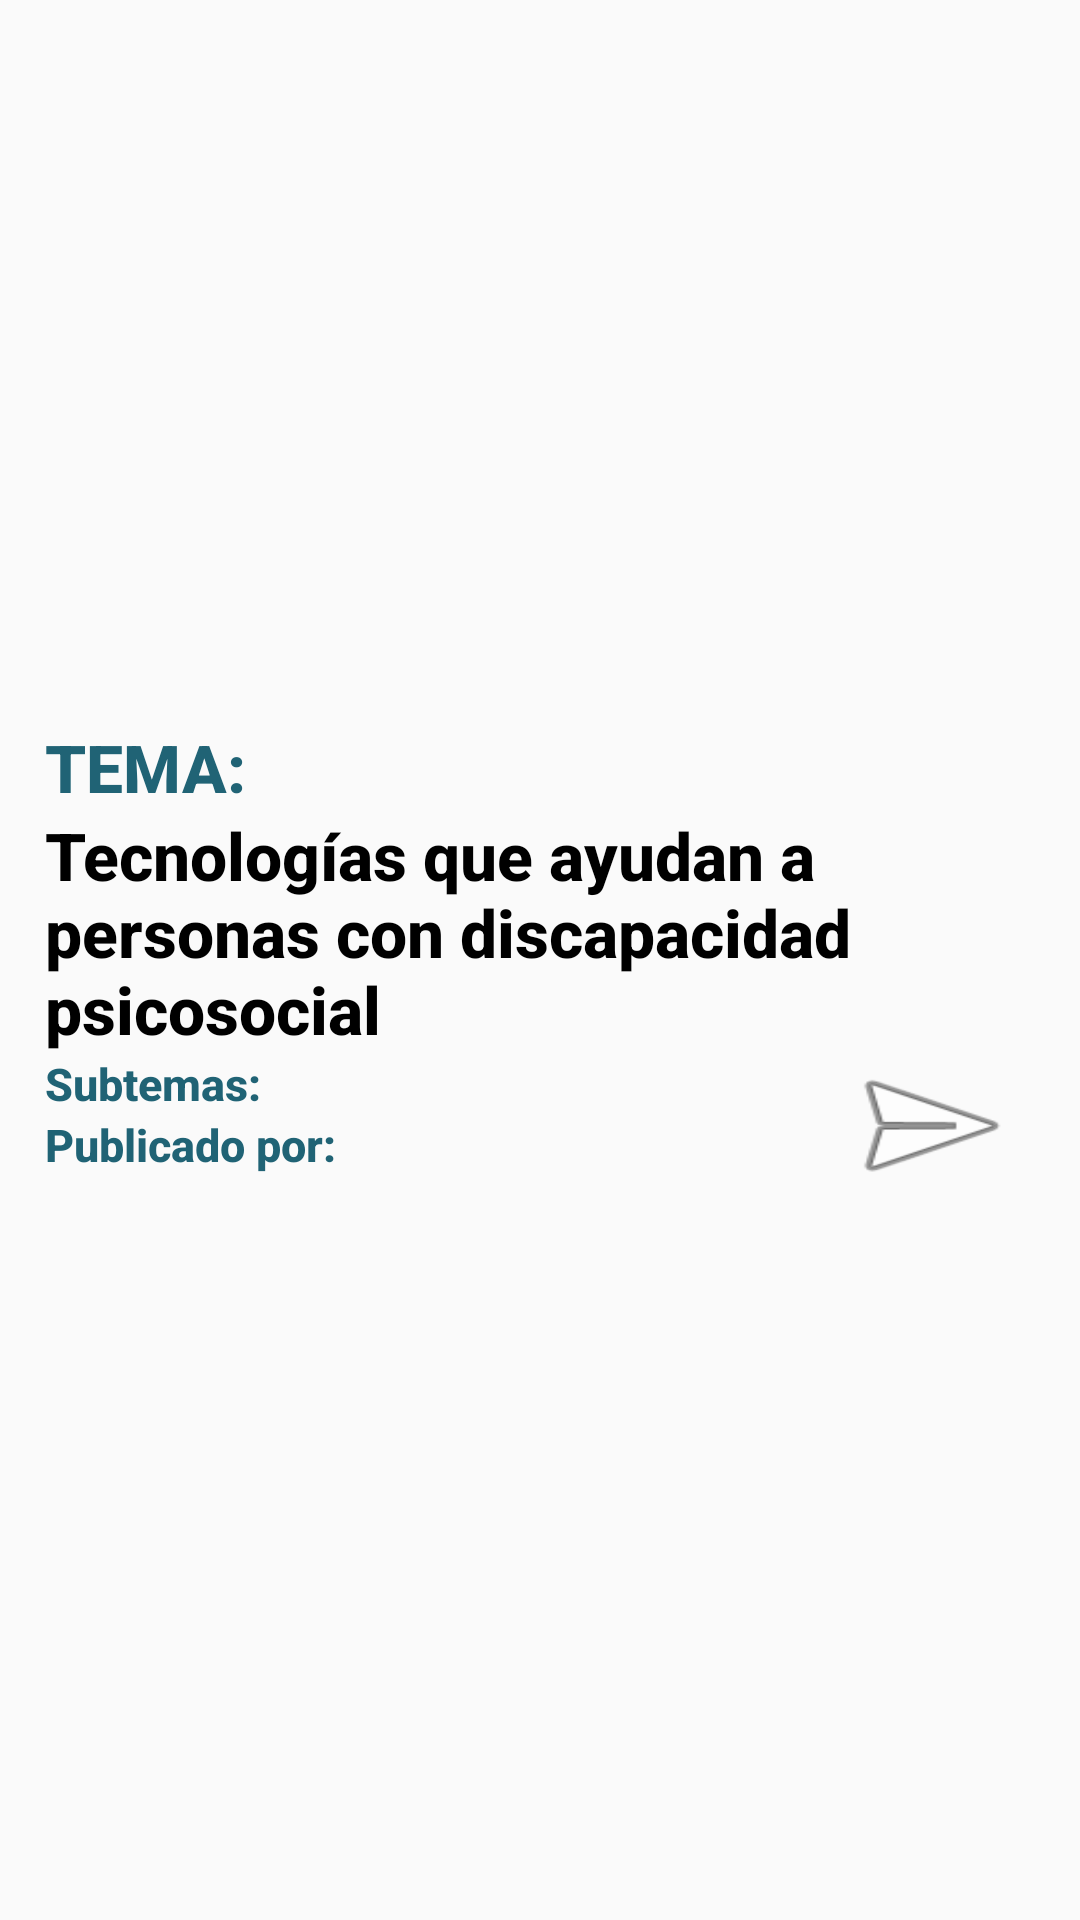

Produce the Android XML layout that renders to this screen, including the resource entries it uses.
<!-- AndroidManifest.xml: application theme Theme.IncluyendoVidas -->
<!-- res/layout/layout_itemlistadoforos.xml -->
<?xml version="1.0" encoding="utf-8"?>

<LinearLayout xmlns:android="http://schemas.android.com/apk/res/android"
    xmlns:app="http://schemas.android.com/apk/res-auto"
    xmlns:tools="http://schemas.android.com/tools"
    android:layout_width="match_parent"
    android:layout_height="wrap_content"
    android:gravity="center"
    android:orientation="vertical"
    android:paddingHorizontal="15dp"
    android:paddingVertical="15dp">

    <LinearLayout
        android:layout_width="match_parent"
        android:layout_height="wrap_content"
        android:orientation="vertical">

        <TextView
            android:id="@+id/textView8"
            android:layout_width="wrap_content"
            android:layout_height="wrap_content"
            android:text="TEMA:  "
            android:textColor="@color/mainAzulPtrl"
            android:textSize="22sp"
            android:textStyle="bold" />

        <TextView
            android:id="@+id/txtListTemaForo"
            android:layout_width="match_parent"
            android:layout_height="wrap_content"
            android:layout_weight="1"
            android:text="Tecnologías que ayudan a personas con discapacidad psicosocial"
            android:textColor="@color/black"
            android:textSize="22sp"
            android:textStyle="bold" />
    </LinearLayout>

    <LinearLayout
        android:layout_width="match_parent"
        android:layout_height="wrap_content"
        android:orientation="horizontal">

        <LinearLayout
            android:layout_width="wrap_content"
            android:layout_height="wrap_content"
            android:layout_weight="3"
            android:orientation="vertical">

            <LinearLayout
                android:layout_width="match_parent"
                android:layout_height="wrap_content"
                android:orientation="horizontal">

                <TextView
                    android:id="@+id/textView24"
                    android:layout_width="wrap_content"
                    android:layout_height="wrap_content"
                    android:layout_weight="0"
                    android:text="Subtemas:  "
                    android:textColor="@color/mainAzulPtrl"
                    android:textSize="15sp"
                    android:textStyle="bold" />

                <TextView
                    android:id="@+id/txtTipoDiscapacidadTemaForo"
                    android:layout_width="wrap_content"
                    android:layout_height="wrap_content"
                    android:layout_weight="1"
                    android:textSize="15sp"
                    tools:text="Auditiva,Física,Intelectual,Psicosocial,Lenguaje,Visual" />
            </LinearLayout>

            <LinearLayout
                android:layout_width="match_parent"
                android:layout_height="wrap_content"
                android:orientation="horizontal">

                <TextView
                    android:id="@+id/textView22"
                    android:layout_width="wrap_content"
                    android:layout_height="wrap_content"
                    android:layout_weight="0"
                    android:text="Publicado por:  "
                    android:textColor="@color/mainAzulPtrl"
                    android:textSize="15sp"
                    android:textStyle="bold" />

                <TextView
                    android:id="@+id/txtListadoAutorTemaForo"
                    android:layout_width="wrap_content"
                    android:layout_height="wrap_content"
                    android:layout_weight="1"
                    android:textSize="15sp"
                    tools:text="AdminDavid" />
            </LinearLayout>
        </LinearLayout>

        <Button
            android:id="@+id/btnListaTemaForo"
            style="@style/Widget.AppCompat.Button.Borderless"
            android:layout_width="70dp"
            android:layout_height="wrap_content"
            android:background="@android:drawable/ic_menu_send"
            android:textColor="@color/mainAzulPtrl"
            android:textColorHint="#00FFFFFF" />

    </LinearLayout>

    <TextView
        android:id="@+id/txtIDTemaForo"
        android:layout_width="match_parent"
        android:layout_height="wrap_content"
        android:visibility="gone" />

</LinearLayout>
<!-- resources referenced by this layout -->
<resources>
  <color name="black">#FF000000</color>
  <color name="mainAzulPtrl">#206375</color>
  <style name="Theme.IncluyendoVidas" parent="Base.Theme.IncluyendoVidas" />
  <style name="Base.Theme.IncluyendoVidas" parent="Theme.AppCompat.DayNight">
          
          
          <item name="colorPrimary">@color/mainAzulPtrl</item>
          <item name="colorSecondary">@color/mainVerdeSuave</item>
          <item name="colorButtonNormal">@color/naranjaClaro</item>
          <item name="android:fontFamily">sans-serif-medium</item>
          <item name="buttonStyle">@style/RoundedButton</item>
          <item name="titleTextColor">@color/grisClaro</item>
          <item name="android:textColorSecondary">@color/black</item>
          <item name="textAppearanceBodySmall">@color/black</item>
  
      </style>
  <color name="mainVerdeSuave">#ABD96B</color>
  <color name="naranjaClaro">#F9B68C</color>
  <style name="RoundedButton" parent="Widget.AppCompat.Button">
          <item name="android:background">@drawable/rounded_button</item>
          <item name="android:padding">12dp</item>
          <item name="android:textColor">@android:color/black</item> 
      </style>
  <color name="grisClaro">#F2F2F2</color>
  <!-- drawable rounded_button (drawable) -->
  <?xml version="1.0" encoding="utf-8"?>
  
  <shape xmlns:android="http://schemas.android.com/apk/res/android">
      <corners android:radius="16dp" /> 
      <solid android:color="@color/naranjaClaro" /> 
  </shape>
</resources>
